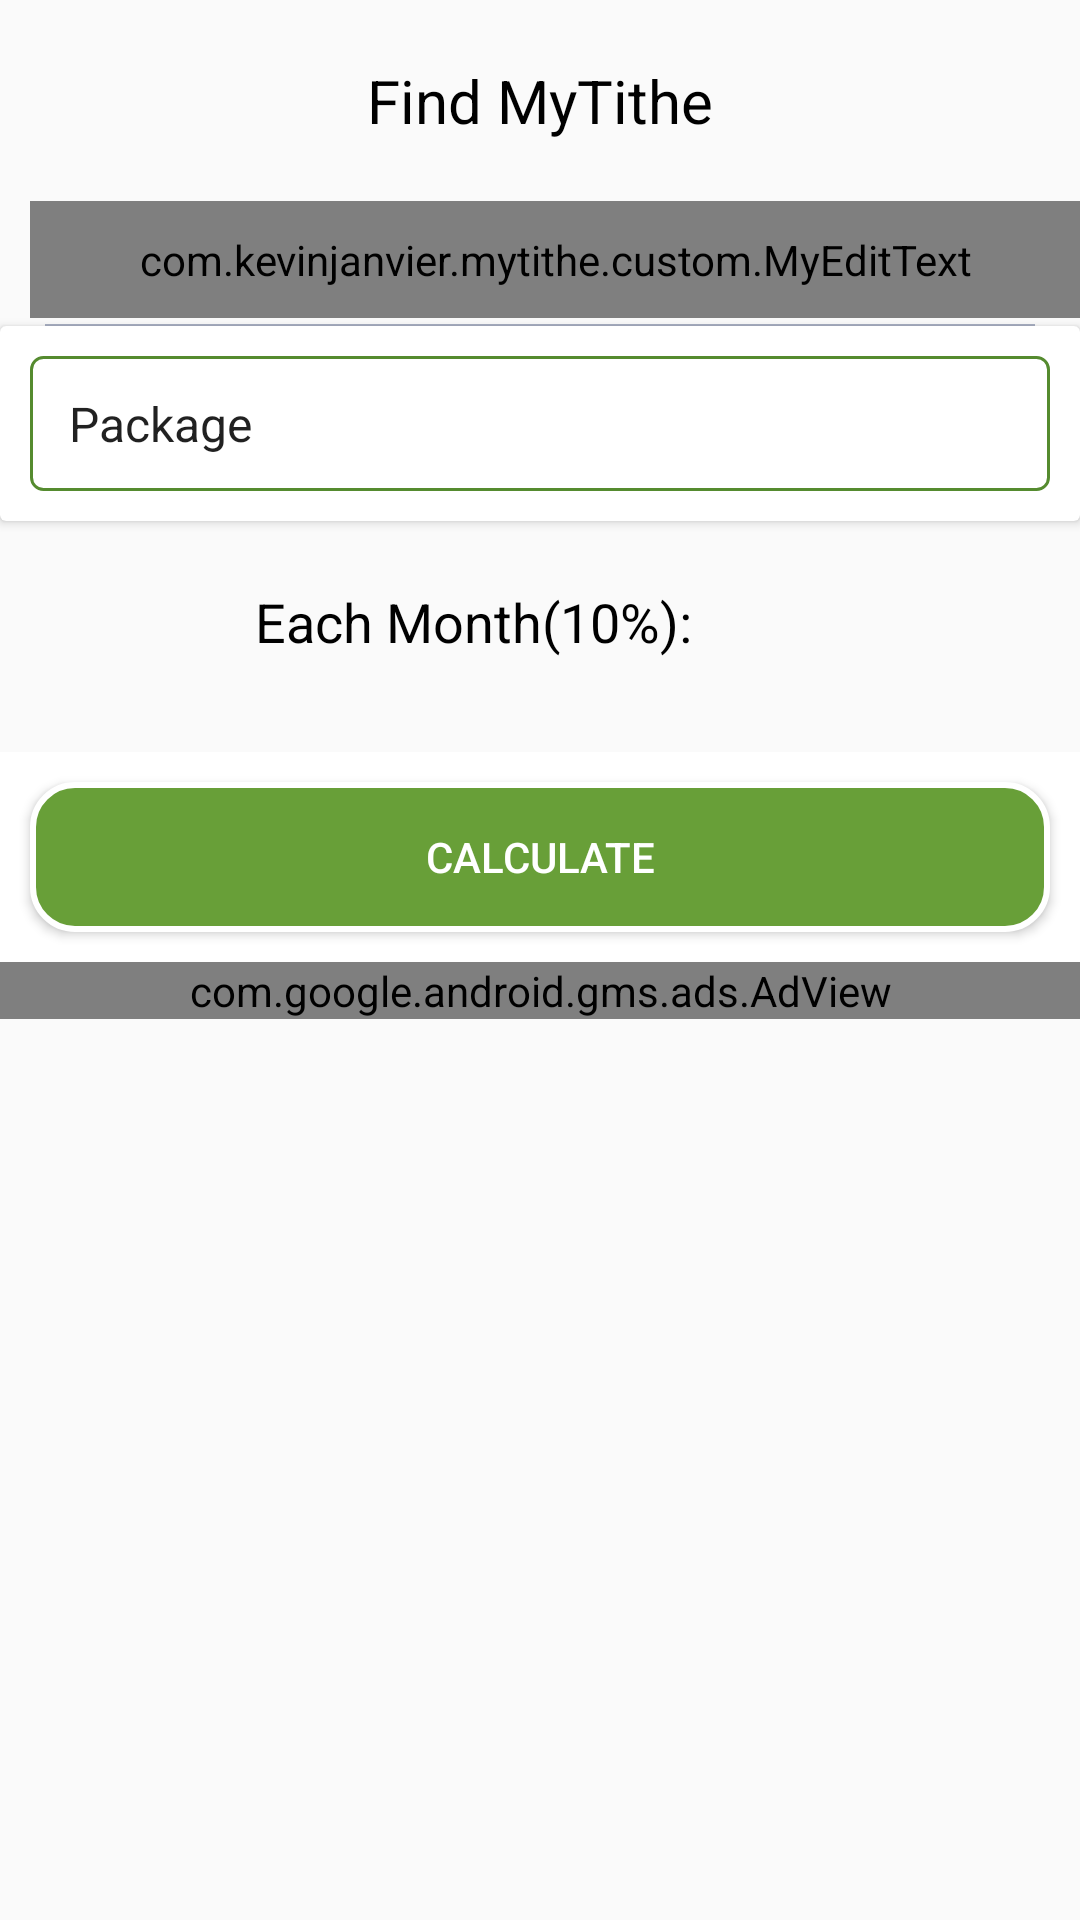

Write the Android layout XML for this screen, with the resource values it uses.
<!-- AndroidManifest.xml: application theme AppTheme -->
<!-- res/layout/content_main.xml -->
<?xml version="1.0" encoding="utf-8"?>
<LinearLayout xmlns:android="http://schemas.android.com/apk/res/android"
    xmlns:app="http://schemas.android.com/apk/res-auto"
    xmlns:tools="http://schemas.android.com/tools"
    android:layout_width="match_parent"
    android:layout_height="match_parent"
    android:orientation="vertical"
    app:layout_behavior="@string/appbar_scrolling_view_behavior"
    tools:context="com.kevinjanvier.mytithe.controller.MainActivity"
    tools:showIn="@layout/activity_main">


    <LinearLayout
        android:layout_width="match_parent"
        android:layout_height="wrap_content"
        android:padding="@dimen/space20"
        android:orientation="vertical">
        <TextView
            android:id="@+id/timeAlarm"
            android:layout_width="match_parent"
            android:layout_height="wrap_content"
            android:layout_gravity="center"
            android:gravity="center"
            android:text="@string/give_to_the_one_who_asks_you_and_do_not_turn_away_from_the_one_who_wants_to_borrow_from_you"
            android:textColor="@color/red"
            android:textSize="14sp"
            android:textStyle="italic"
            android:visibility="gone"/>

        <TextView
            android:layout_width="match_parent"
            android:layout_height="wrap_content"
            android:layout_gravity="center"
            android:gravity="center"
            android:text="@string/findmytith"
            android:textColor="@color/colorblack"
            android:textSize="20sp" />
    </LinearLayout>


    <com.kevinjanvier.mytithe.custom.MyEditText
        android:id="@+id/amount_txt"
        android:layout_width="match_parent"
        android:layout_height="wrap_content"
        android:layout_marginLeft="@dimen/space10"
        android:layout_marginRight="@dimen/space10"
        android:layout_marginStart="@dimen/space10"
        android:layout_marginTop="0dp"
        android:background="#00000000"
        android:hint="@string/enter_amount"
        android:inputType="numberDecimal"
        android:padding="@dimen/space10"
        android:textColorHint="#a9b0c3"
        android:textSize="18sp"
        />

    <LinearLayout
        android:layout_width="match_parent"
        android:layout_height="0.5dp"
        android:layout_marginEnd="@dimen/space15"
        android:layout_marginLeft="@dimen/space15"
        android:layout_marginRight="@dimen/space15"
        android:layout_marginStart="@dimen/space15"
        android:layout_marginTop="2dp"
        android:background="#a9b0c3" />


    <android.support.v7.widget.CardView
        android:layout_width="match_parent"
        android:layout_height="65dp"
        android:layout_gravity="center"
        android:layout_marginBottom="@dimen/space10"
        android:elevation="@dimen/space10"
        android:gravity="center"
        android:visibility="visible"
        app:contentPadding="@dimen/space10"
        tools:ignore="MissingConstraints"
        tools:layout_editor_absoluteX="0dp"
        tools:layout_editor_absoluteY="188dp">


        <Spinner
            android:id="@+id/package_select"
            android:layout_width="match_parent"
            android:layout_height="match_parent"
            android:background="@drawable/spinner_background"
            android:dropDownWidth="wrap_content"
            android:entries="@array/package_select"
            android:padding="@dimen/space5"
            android:spinnerMode="dropdown"
            tools:layout_editor_absoluteX="8dp"
            tools:layout_editor_absoluteY="124dp" />

        <ImageView
            android:layout_width="wrap_content"
            android:layout_height="wrap_content"
            android:src="@drawable/ic_keyboard_arrow_down_black_24dp"
            android:visibility="gone" />


    </android.support.v7.widget.CardView>


    
    <LinearLayout
        android:layout_width="match_parent"
        android:layout_height="wrap_content"
        android:layout_gravity="center"
        android:gravity="center"
        android:orientation="horizontal">

        <TextView
            android:layout_width="wrap_content"
            android:layout_height="wrap_content"
            android:layout_marginEnd="@dimen/space20"
            android:layout_marginRight="@dimen/space20"
            android:padding="@dimen/space10"
            android:text="Each Month(10%): "
            android:textColor="@color/colorblack"
            android:textSize="18sp" />

        <TextView
            android:id="@+id/total_amount"
            android:layout_width="wrap_content"
            android:layout_height="wrap_content"
            android:padding="@dimen/space10"
            android:text=""
            android:textColor="@color/colorblack"
            android:textSize="20sp" />

    </LinearLayout>


    <LinearLayout
        android:layout_width="match_parent"
        android:layout_height="wrap_content"
        android:layout_marginTop="@dimen/space20"
        android:background="@android:color/white"
        android:orientation="vertical">

        <Button
            android:id="@+id/calculate"
            android:layout_width="match_parent"
            android:layout_height="wrap_content"
            android:layout_margin="@dimen/space10"
            android:background="@drawable/btn_round"
            android:text="@string/calulate"
            android:textColor="@android:color/white" />


        
        <LinearLayout
            android:layout_width="match_parent"
            android:layout_height="wrap_content"
            android:orientation="horizontal"
            android:visibility="gone">

            <TextView
                android:id="@+id/time_payment"
                android:layout_width="wrap_content"
                android:layout_height="wrap_content"
                android:layout_marginEnd="@dimen/space20"
                android:layout_marginRight="@dimen/space20"
                android:padding="@dimen/space10"
                android:text="Each Month:"
                android:textSize="18sp" />

            <TextView
                android:layout_width="wrap_content"
                android:layout_height="wrap_content"
                android:padding="@dimen/space10"
                android:text="2000"
                android:textSize="18sp" />

        </LinearLayout>

        
        <LinearLayout
            android:layout_width="match_parent"
            android:layout_height="wrap_content"
            android:orientation="horizontal"
            android:visibility="gone"

            >

            <TextView
                android:layout_width="wrap_content"
                android:layout_height="wrap_content"
                android:layout_marginEnd="@dimen/space20"
                android:layout_marginRight="@dimen/space20"
                android:padding="@dimen/space10"
                android:text="Each Year:"
                android:textSize="18sp" />

            <TextView
                android:layout_width="wrap_content"
                android:layout_height="wrap_content"
                android:padding="@dimen/space10"
                android:text="3000"
                android:textSize="18sp" />

        </LinearLayout>

    </LinearLayout>

    <LinearLayout
        android:layout_width="match_parent"
        android:layout_height="match_parent"
        android:orientation="vertical">

        <com.google.android.gms.ads.AdView xmlns:ads="http://schemas.android.com/apk/res-auto"
            android:id="@+id/adView"
            android:layout_width="match_parent"
            android:layout_height="wrap_content"
            ads:adSize="BANNER"
            android:layout_marginBottom="@dimen/space15"
            ads:adUnitId="@string/ad_unit"/>
    </LinearLayout>

</LinearLayout>
<!-- res/layout/activity_main.xml (included above) -->
<?xml version="1.0" encoding="utf-8"?>
<android.support.design.widget.CoordinatorLayout xmlns:android="http://schemas.android.com/apk/res/android"
    xmlns:app="http://schemas.android.com/apk/res-auto"
    xmlns:tools="http://schemas.android.com/tools"
    android:layout_width="match_parent"
    android:layout_height="match_parent"
    tools:context="com.kevinjanvier.mytithe.controller.MainActivity">

    <android.support.design.widget.AppBarLayout
        android:layout_width="match_parent"
        android:layout_height="wrap_content"
        android:theme="@style/AppTheme.AppBarOverlay">

        <android.support.v7.widget.Toolbar
            android:id="@+id/toolbar"
            android:layout_width="match_parent"
            android:layout_height="?attr/actionBarSize"
            android:background="?attr/colorPrimary"
            app:popupTheme="@style/AppTheme.PopupOverlay" />

    </android.support.design.widget.AppBarLayout>

    <include layout="@layout/content_main" />

    <android.support.design.widget.FloatingActionButton
        android:id="@+id/fab_share"
        android:layout_width="wrap_content"
        android:layout_height="wrap_content"
        android:layout_gravity="bottom|end"
        android:layout_margin="@dimen/fab_margin"
        app:srcCompat="@drawable/ic_bible_icon"
        android:visibility="visible"
        tools:ignore="VectorDrawableCompat" />

</android.support.design.widget.CoordinatorLayout>
<!-- resources referenced by this layout -->
<resources>
  <string-array name="package_select">
          <item>Package</item>
          
          <item>Every Month</item>
          
  
      </string-array>
  <color name="colorblack">#000000</color>
  <color name="red">#B71C1C</color>
  <dimen name="fab_margin">16dp</dimen>
  <dimen name="space10">10dp</dimen>
  <dimen name="space15">15dp</dimen>
  <dimen name="space20">20dp</dimen>
  <dimen name="space5">5dp</dimen>
  <!-- drawable btn_round (drawable) -->
  <?xml version="1.0" encoding="utf-8"?>
  <shape xmlns:android="http://schemas.android.com/apk/res/android" android:shape="rectangle" >
      <corners
          android:radius="14dp"
          />
      <gradient
          android:angle="45"
          android:centerX="35%"
          android:centerColor="#689F38"
          android:startColor="#689F38"
          android:endColor="#689F38"
          android:type="linear"
          />
      <size
          android:width="260dp"
          android:height="50dp"
          />
      <stroke
          android:width="2dp"
          android:color="#FFFFFF"
          />
  </shape>
  <!-- drawable spinner_background (drawable) -->
  <?xml version="1.0" encoding="UTF-8"?>
  <shape xmlns:android="http://schemas.android.com/apk/res/android"
      android:shape="rectangle">
      <solid android:color="@android:color/white" />
      <corners android:radius="4dp" />
      <stroke
          android:width="1dp"
          android:color="@color/colorPrimary" />
  </shape>
  <string name="ad_unit">ca-app-pub-8831705983843599/3834210258</string>
  <string name="calulate">Calculate</string>
  <string name="enter_amount">Enter Amount </string>
  <string name="findmytith">Find MyTithe</string>
  <string name="give_to_the_one_who_asks_you_and_do_not_turn_away_from_the_one_who_wants_to_borrow_from_you">Give to the one who asks you, and do not turn away from the one who wants to borrow from you</string>
  <style name="AppTheme.AppBarOverlay" parent="ThemeOverlay.AppCompat.Dark.ActionBar" />
  <style name="AppTheme.PopupOverlay" parent="ThemeOverlay.AppCompat.Light" />
  <style name="AppTheme" parent="Theme.AppCompat.Light.NoActionBar">
          
          <item name="colorPrimary">@color/colorPrimary</item>
          <item name="colorPrimaryDark">@color/colorPrimaryDark</item>
          <item name="colorAccent">@color/colorAccent</item>
      </style>
  <color name="colorPrimary">#558B2F</color>
  <color name="colorPrimaryDark">#689F38</color>
  <color name="colorAccent">#33691E</color>
</resources>
